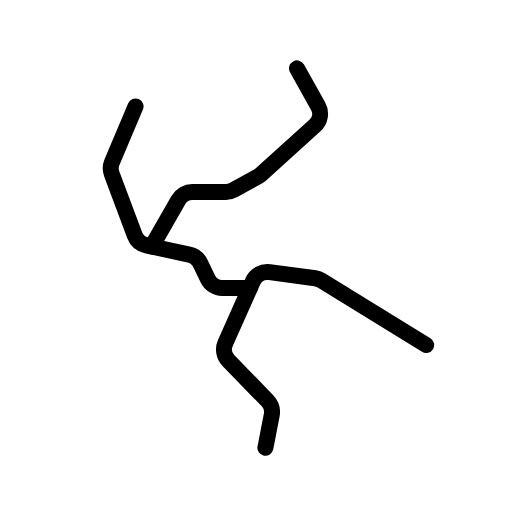
t = 0.00 s
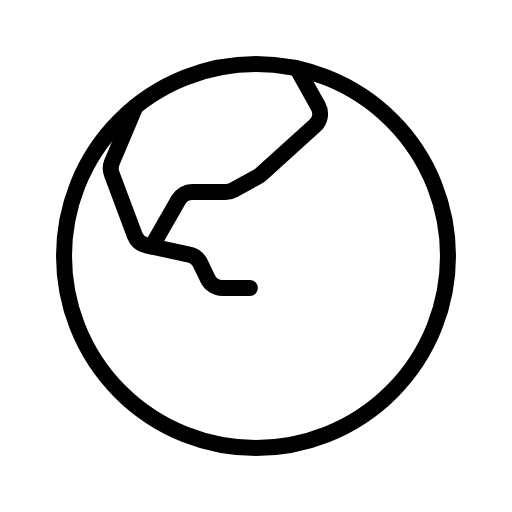
t = 0.90 s
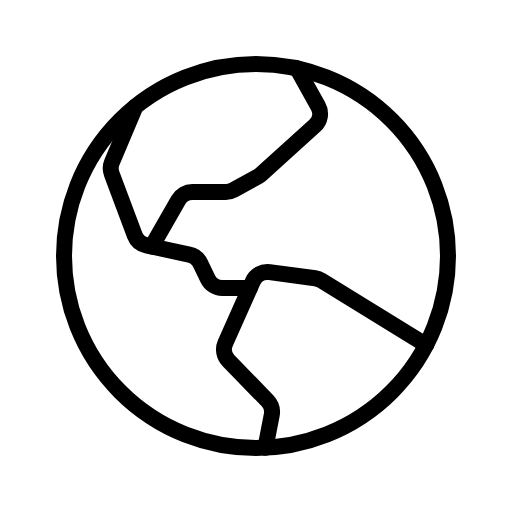
t = 1.28 s
t = 2.03 s: frame unchanged from t = 1.28 s, image omitted
t = 2.78 s: frame unchanged from t = 1.28 s, image omitted
t = 3.15 s: frame unchanged from t = 1.28 s, image omitted

The animated SVG that drew these frames (rendered in a browser with its animation timeline set to each time). Animation: 1 CSS @keyframes rule; one cycle of 3.90 s, repeats indefinitely.

<svg xmlns="http://www.w3.org/2000/svg" viewBox="0 0 256 256">
  <style>
    .draw-line {
      stroke-dasharray: 2000;
      stroke-dashoffset: 0;
    }
    svg:hover .draw-line {
      animation: phosphor-draw-in 3s ease-in-out infinite alternate;
    }
    @keyframes phosphor-draw-in {
      0%   { stroke-dashoffset: 2000; }
      50%  { stroke-dashoffset: 0; }
      100% { stroke-dashoffset: 0; }
    }
  </style><rect width="256" height="256" fill="none"/><circle cx="128" cy="128" r="96" fill="none" stroke="currentColor" stroke-linecap="round" stroke-linejoin="round" stroke-width="8" class="draw-line" pathLength="1" style="animation-delay: 0s"/><path d="M75.88,123.26,89.2,100a8,8,0,0,1,6.94-4h16.71a7.9,7.9,0,0,0,3.86-1L129,88.24a7.12,7.12,0,0,0,1.49-1.07l26.92-24.33A8,8,0,0,0,159,53l-10.5-18.81" fill="none" stroke="currentColor" stroke-linecap="round" stroke-linejoin="round" stroke-width="8" class="draw-line" pathLength="1" style="animation-delay: 0.3s"/><path d="M67.78,53.23,56,81.08A8,8,0,0,0,55.88,87l11.5,30.67a8,8,0,0,0,5.81,5l21.43,4.61a8,8,0,0,1,5.52,4.33l3.8,7.87a8,8,0,0,0,7.2,4.51h13.8" fill="none" stroke="currentColor" stroke-linecap="round" stroke-linejoin="round" stroke-width="8" class="draw-line" pathLength="1" style="animation-delay: 0.6s"/><path d="M213.09,172.48l-52.38-32.22a8.11,8.11,0,0,0-3.12-1.11l-22.82-3.08a8,8,0,0,0-8.38,4.67l-13.7,30.74a8,8,0,0,0,1.44,8.69l19.74,20.33a8,8,0,0,1,2,6.95l-3.17,16.44" fill="none" stroke="currentColor" stroke-linecap="round" stroke-linejoin="round" stroke-width="8" class="draw-line" pathLength="1" style="animation-delay: 0.9s"/></svg>
